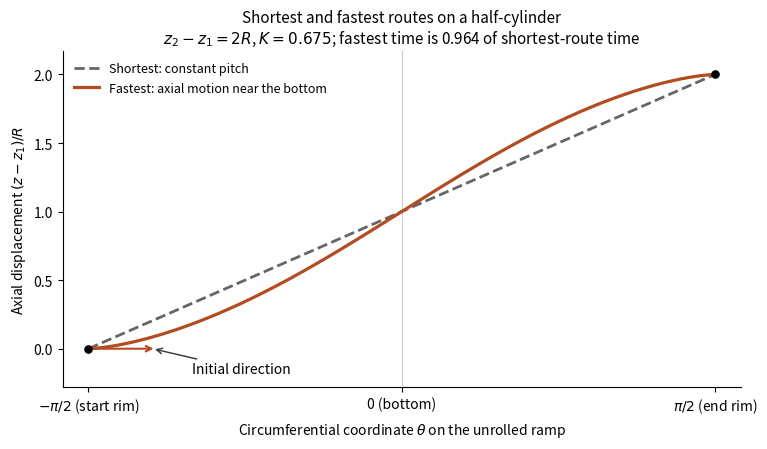

Write the Python code that produced this figure. (Note: this script raises an exception after producing the figure.)
"""Compare shortest and fastest ramp paths; save the PNG in the current directory.

Tested with Python 3.14.4, NumPy 2.3.5 and Matplotlib 3.10.7.
Run from the matching _media directory with the repository Python environment.
"""

from pathlib import Path

import matplotlib

matplotlib.use("Agg")
import matplotlib.pyplot as plt
import numpy as np


def axial_slope(theta, constant):
    cosine = np.maximum(np.cos(theta), 0)
    return constant * np.sqrt(cosine / (1 - constant**2 * cosine))


def main():
    theta = np.linspace(-np.pi / 2, np.pi / 2, 20001)
    separation = 2.0
    lower, upper = 0.0, 1 - 1e-9
    for _ in range(60):
        middle = (lower + upper) / 2
        distance = np.trapezoid(axial_slope(theta, middle), theta)
        if distance < separation:
            lower = middle
        else:
            upper = middle
    constant = (lower + upper) / 2
    slope = axial_slope(theta, constant)
    axial = np.concatenate(([0], np.cumsum((slope[:-1] + slope[1:]) * np.diff(theta) / 2)))
    shortest = separation * (theta + np.pi / 2) / np.pi
    assert abs(axial[-1] - separation) < 1e-10

    # This smooth change of variable removes the time integrals' endpoint singularities.
    parameter = (np.arange(20000) + 0.5) / 20000
    integration_theta = -np.pi / 2 * np.cos(np.pi * parameter)
    jacobian = np.pi**2 / 2 * np.sin(np.pi * parameter)
    weight = jacobian / np.sqrt(np.cos(integration_theta))
    shortest_time = np.mean(weight * np.sqrt(1 + (separation / np.pi) ** 2))
    fastest_time = np.mean(weight * np.sqrt(1 + axial_slope(integration_theta, constant) ** 2))
    assert fastest_time < shortest_time

    fig, ax = plt.subplots(figsize=(7.8, 4.6))
    fig.set_facecolor("white")
    ax.plot(theta, shortest, color="0.4", linestyle="--", linewidth=2, label="Shortest: constant pitch")
    ax.plot(theta, axial, color="#b34c21", linewidth=2.3, label="Fastest: axial motion near the bottom")
    ax.scatter([-np.pi / 2, np.pi / 2], [0, separation], color="black", s=27, zorder=4)
    ax.axvline(0, color="0.8", linewidth=0.8, zorder=0)
    ax.annotate("Initial direction", xy=(-1.25, 0), xytext=(-1.05, -0.18), fontsize=10,
                arrowprops={"arrowstyle": "->", "color": "0.2"})
    ax.annotate("", xy=(-1.23, 0), xytext=(-np.pi / 2, 0),
                arrowprops={"arrowstyle": "->", "linewidth": 1.5, "color": "#b34c21"})
    ax.set_xticks([-np.pi / 2, 0, np.pi / 2], [r"$-\pi/2$ (start rim)", "0 (bottom)", r"$\pi/2$ (end rim)"])
    ax.set_yticks([0, 0.5, 1, 1.5, 2])
    ax.set_xlabel(r"Circumferential coordinate $\theta$ on the unrolled ramp")
    ax.set_ylabel(r"Axial displacement $(z-z_1)/R$")
    ax.set_xlim(-1.7, 1.7)
    ax.set_ylim(-0.28, 2.17)
    ax.spines[["top", "right"]].set_visible(False)
    ax.legend(loc="upper left", frameon=False, fontsize=9)
    ax.set_title("Shortest and fastest routes on a half-cylinder\n"
                 + rf"$z_2-z_1=2R$, $K={constant:.3f}$; fastest time is {fastest_time / shortest_time:.3f} of shortest-route time",
                 fontsize=11)
    fig.tight_layout()
    fig.savefig(Path(__file__).with_suffix(".png").name, dpi=120, facecolor="white", transparent=False)
    plt.close(fig)


if __name__ == "__main__":
    main()
